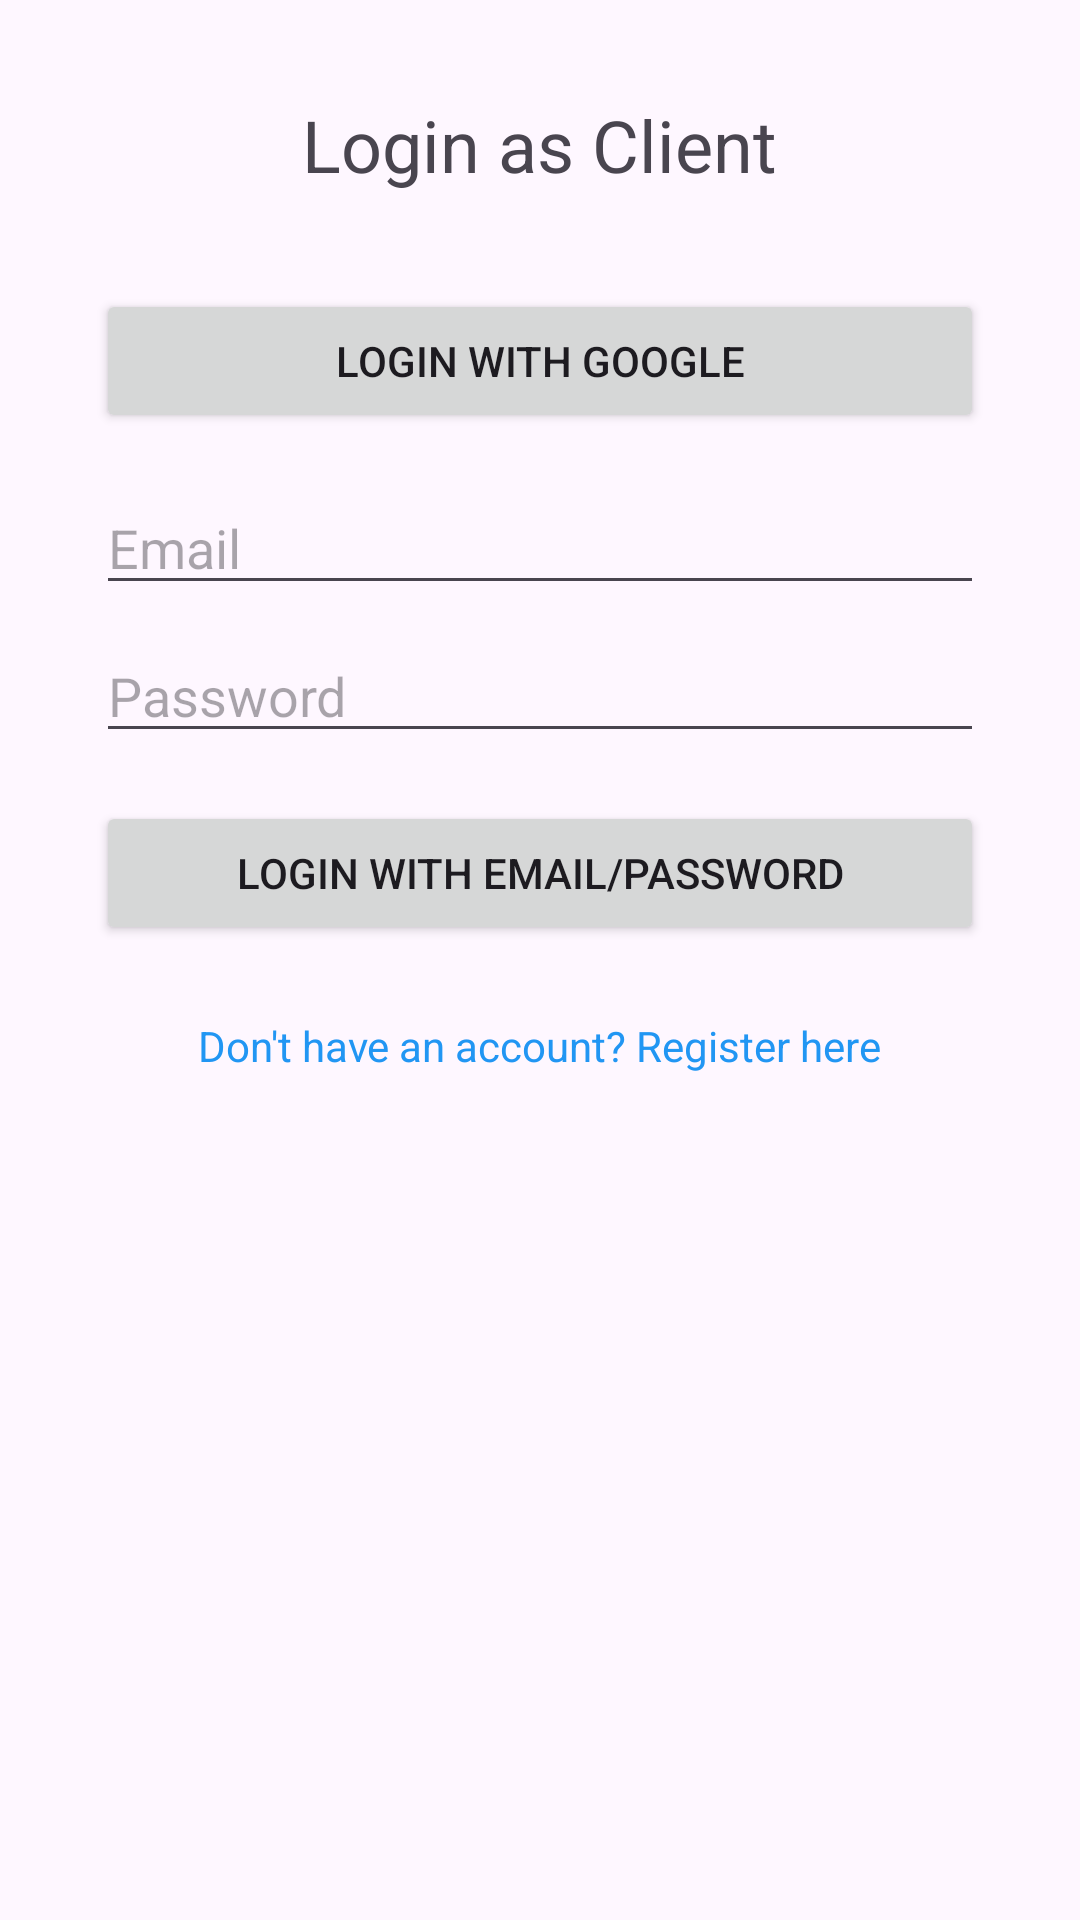

Produce the Android XML layout that renders to this screen, including the resource entries it uses.
<!-- AndroidManifest.xml: application theme Theme.ProjectBridge -->
<!-- res/layout/activity_client_auth.xml -->
<?xml version="1.0" encoding="utf-8"?>
<LinearLayout xmlns:android="http://schemas.android.com/apk/res/android"
    android:layout_width="match_parent"
    android:layout_height="match_parent"
    android:gravity="center_horizontal"
    android:orientation="vertical"
    android:padding="32dp"
    tools:context=".ClientAuthActivity"
    xmlns:tools="http://schemas.android.com/tools">

    <TextView
        android:layout_width="wrap_content"
        android:layout_height="wrap_content"
        android:text="Login as Client"
        android:textSize="24sp"
        android:layout_marginBottom="32dp" />

    <Button
        android:id="@+id/buttonClientGoogleLogin"
        android:layout_width="match_parent"
        android:layout_height="wrap_content"
        android:text="Login with Google"
        android:layout_marginBottom="16dp" />

    <EditText
        android:id="@+id/editTextClientEmailLogin"
        android:layout_width="match_parent"
        android:layout_height="wrap_content"
        android:hint="Email"
        android:inputType="textEmailAddress"
        android:layout_marginBottom="8dp" />

    <EditText
        android:id="@+id/editTextClientPasswordLogin"
        android:layout_width="match_parent"
        android:layout_height="wrap_content"
        android:hint="Password"
        android:inputType="textPassword"
        android:layout_marginBottom="16dp" />

    <Button
        android:id="@+id/buttonClientEmailPasswordLogin"
        android:layout_width="match_parent"
        android:layout_height="wrap_content"
        android:text="Login with Email/Password" />

    <TextView
        android:id="@+id/textViewClientRegister"
        android:layout_width="wrap_content"
        android:layout_height="wrap_content"
        android:text="Don't have an account? Register here"
        android:layout_marginTop="24dp"
        android:clickable="true"
        android:focusable="true"
        android:textColor="@color/colorPrimary" /> </LinearLayout>
<!-- resources referenced by this layout -->
<resources>
  <color name="colorPrimary">#2196F3</color>
  <style name="Theme.ProjectBridge" parent="Base.Theme.ProjectBridge" />
  <style name="Base.Theme.ProjectBridge" parent="Theme.Material3.DayNight.NoActionBar">
          
          
      </style>
</resources>
